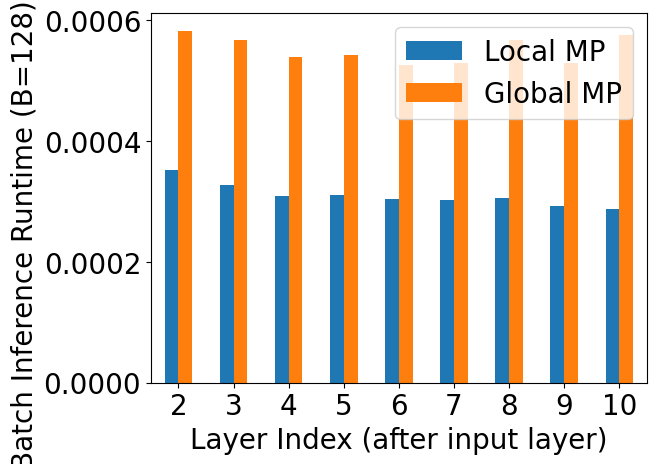

This figure's Python source: (Note: this script raises an exception after producing the figure.)
import json, math
import pandas as pd
import numpy as np
import matplotlib.pyplot as plt
import matplotlib

font = {'family' : 'normal',
        'size'   : 20}

matplotlib.rc('font', **font)
matplotlib.rc('legend', **{"loc": "upper left"})

# COMBO2: GINE + Transformer + AtomEncoder
combo2_trial1 = [
    {'global_mp': 0.0011868476867675781, 'local_mp': 0.8325037956237793},
    {'global_mp': 0.0005335807800292969, 'local_mp': 0.00033354759216308594},
    {'global_mp': 0.0005331039428710938, 'local_mp': 0.0003046989440917969},
    {'global_mp': 0.0004994869232177734, 'local_mp': 0.0002980232238769531},
    {'global_mp': 0.0005261898040771484, 'local_mp': 0.000308990478515625},
    {'global_mp': 0.0004813671112060547, 'local_mp': 0.0002918243408203125},
    {'global_mp': 0.00048065185546875, 'local_mp': 0.0002732276916503906},
    {'global_mp': 0.00048279762268066406, 'local_mp': 0.0002703666687011719},
    {'global_mp': 0.0005249977111816406, 'local_mp': 0.0002865791320800781},
    {'global_mp': 0.0005164146423339844, 'local_mp': 0.0002884864807128906}
]
combo2_runtime1 = 0.8561856746673584

combo2_trial2 = [
    {'global_mp': 0.0011446475982666016, 'local_mp': 0.8315293788909912},
    {'global_mp': 0.0005631446838378906, 'local_mp': 0.0003495216369628906},
    {'global_mp': 0.0004956722259521484, 'local_mp': 0.0002994537353515625},
    {'global_mp': 0.0005009174346923828, 'local_mp': 0.0003025531768798828},
    {'global_mp': 0.0004906654357910156, 'local_mp': 0.000278472900390625},
    {'global_mp': 0.0004868507385253906, 'local_mp': 0.0003027915954589844},
    {'global_mp': 0.00048828125, 'local_mp': 0.00027632713317871094},
    {'global_mp': 0.0005979537963867188, 'local_mp': 0.0003120899200439453},
    {'global_mp': 0.000522613525390625, 'local_mp': 0.0002899169921875},
    {'global_mp': 0.0006017684936523438, 'local_mp': 0.0002722740173339844}
]
combo2_runtime2 = 0.8557133674621582

combo2_trial3 = [
    {'global_mp': 0.0011265277862548828, 'local_mp': 0.8572933673858643},
    {'global_mp': 0.0006518363952636719, 'local_mp': 0.0003726482391357422},
    {'global_mp': 0.0006730556488037109, 'local_mp': 0.00037598609924316406},
    {'global_mp': 0.0006196498870849609, 'local_mp': 0.00032520294189453125},
    {'global_mp': 0.0006091594696044922, 'local_mp': 0.0003466606140136719},
    {'global_mp': 0.0006089210510253906, 'local_mp': 0.000316619873046875},
    {'global_mp': 0.0006184577941894531, 'local_mp': 0.00035834312438964844},
    {'global_mp': 0.0006232261657714844, 'local_mp': 0.0003330707550048828},
    {'global_mp': 0.0005409717559814453, 'local_mp': 0.0003027915954589844},
    {'global_mp': 0.0006103515625, 'local_mp': 0.0003008842468261719}
]
combo2_runtime3 = 0.8834118843078613


combo2_trials = zip(combo2_trial1, combo2_trial2, combo2_trial3)
combo2_runtimes = [combo2_runtime1, combo2_runtime2, combo2_runtime3]

combo2_gmp_times = []
combo2_lmp_times = []

for r1, r2, r3 in combo2_trials:
    gmp1 = r1["global_mp"]
    gmp2 = r2["global_mp"]
    gmp3 = r3["global_mp"]

    lmp1 = r1["local_mp"]
    lmp2 = r2["local_mp"]
    lmp3 = r3["local_mp"]

    combo2_gmp_times.append((gmp1 + gmp2 + gmp3) / 3)
    combo2_lmp_times.append((lmp1 + lmp2 + lmp3) / 3)

combo2_layer_idx = list(range(1, 11))[1:]
combo2_gmp_times = combo2_gmp_times[1:]
combo2_lmp_times = combo2_lmp_times[1:]

df = pd.DataFrame({
    "Local MP": combo2_lmp_times,
    "Global MP": combo2_gmp_times
}, index=combo2_layer_idx)

plot = df.plot.bar()
plt.xlabel("Layer Index (after input layer)")
plt.ylabel("Batch Inference Runtime (B=128) / sec")
plt.xticks(rotation=0)
plt.show()

plot.get_figure().savefig("figures/layerwise/gine-tf-atomenc.pdf", format="pdf")